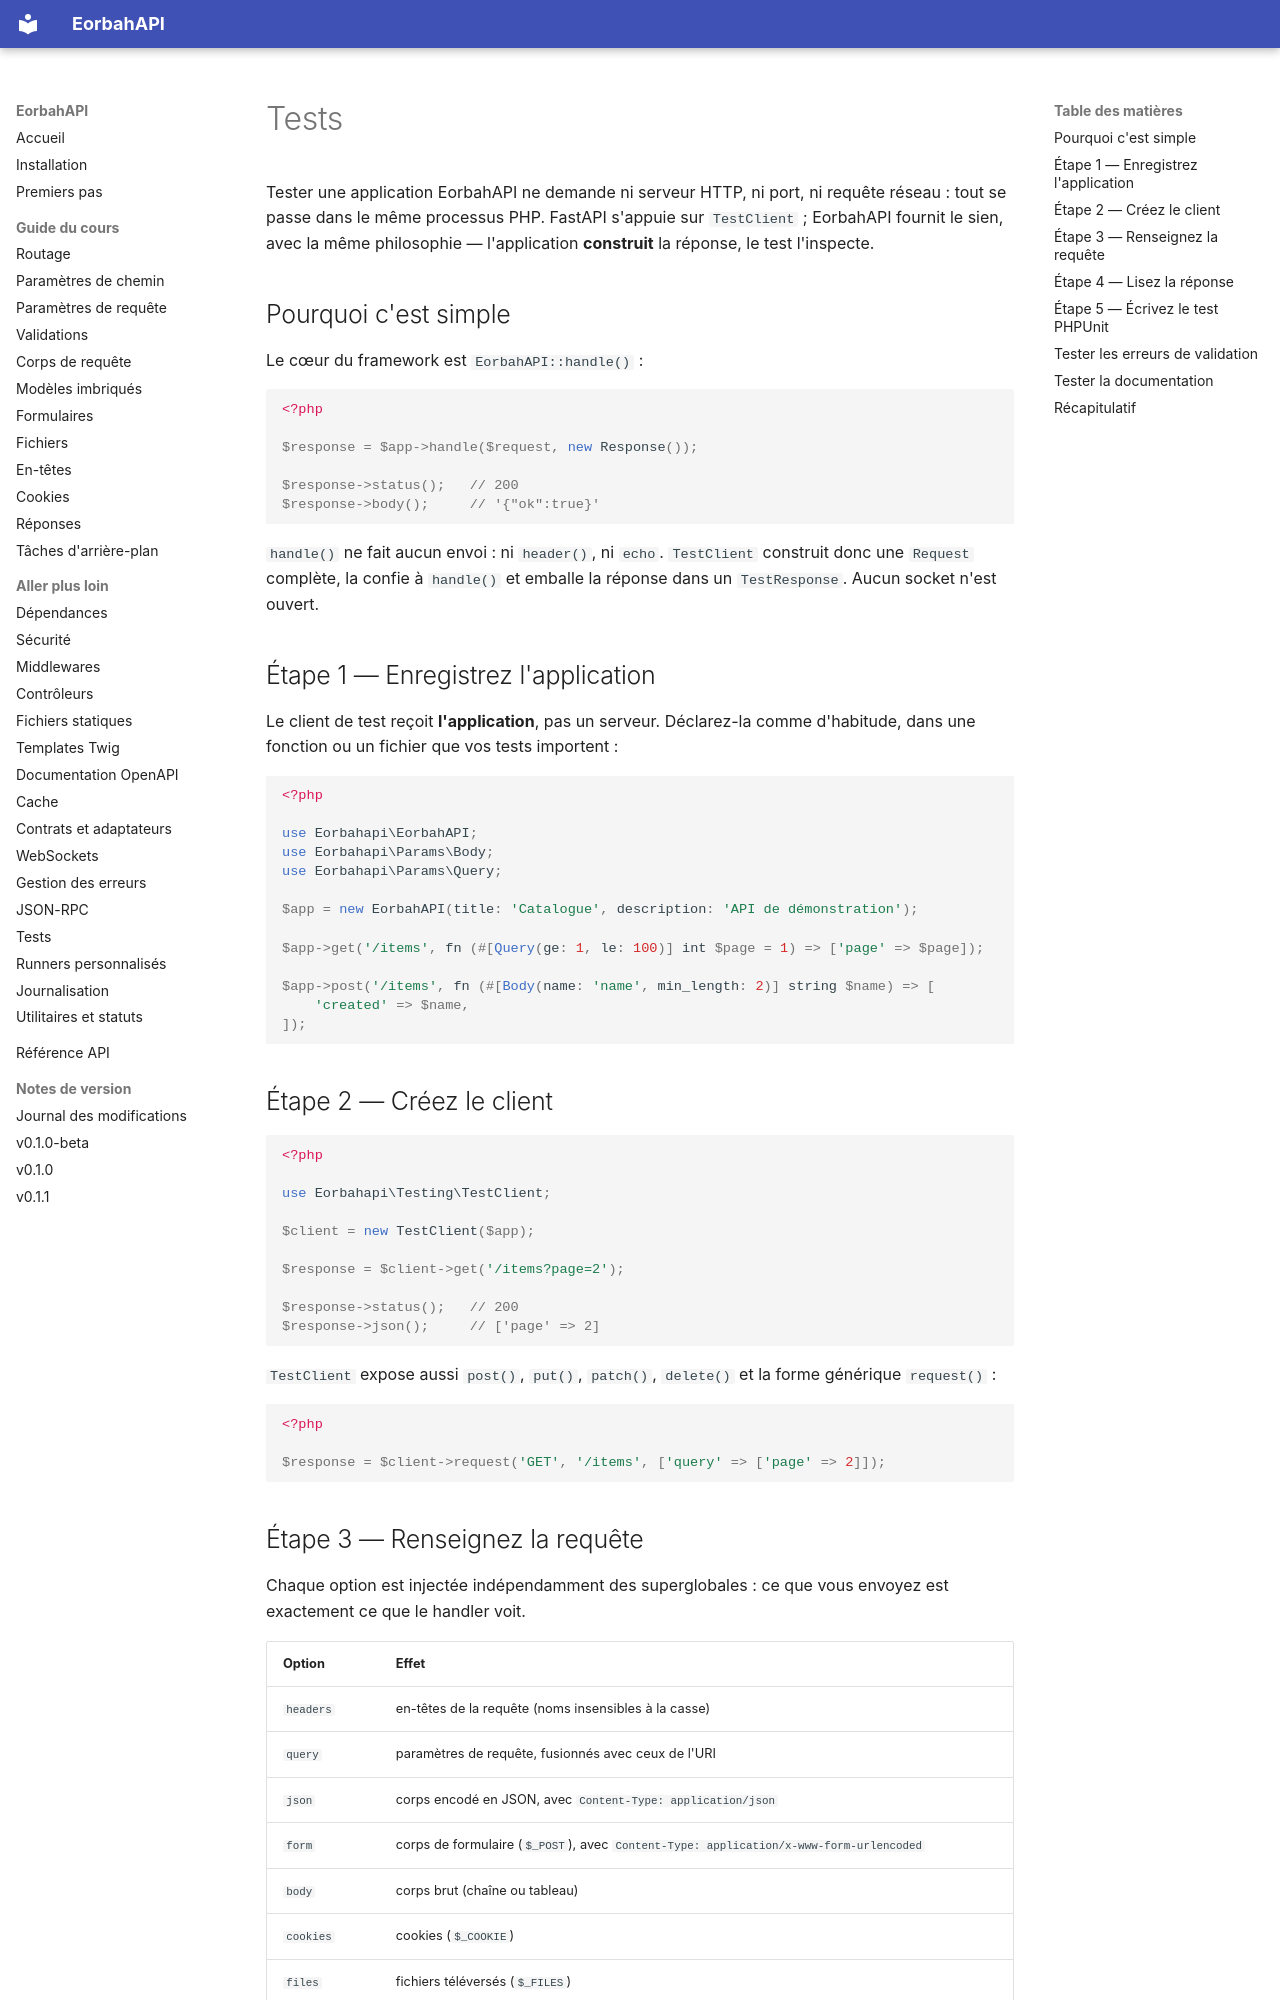

repository: EORBAH/EorbahAPI · page: fr/testing/index.html · generator: mkdocs

# Tests

Tester une application EorbahAPI ne demande ni serveur HTTP, ni port, ni requête
réseau : tout se passe dans le même processus PHP. FastAPI s'appuie sur
`TestClient` ; EorbahAPI fournit le sien, avec la même philosophie —
l'application **construit** la réponse, le test l'inspecte.

## Pourquoi c'est simple

Le cœur du framework est `EorbahAPI::handle()` :

```php
<?php

$response = $app->handle($request, new Response());

$response->status();   // 200
$response->body();     // '{"ok":true}'
```

`handle()` ne fait aucun envoi : ni `header()`, ni `echo`. `TestClient` construit
donc une `Request` complète, la confie à `handle()` et emballe la réponse dans un
`TestResponse`. Aucun socket n'est ouvert.

## Étape 1 — Enregistrez l'application

Le client de test reçoit **l'application**, pas un serveur. Déclarez-la comme
d'habitude, dans une fonction ou un fichier que vos tests importent :

```php
<?php

use Eorbahapi\EorbahAPI;
use Eorbahapi\Params\Body;
use Eorbahapi\Params\Query;

$app = new EorbahAPI(title: 'Catalogue', description: 'API de démonstration');

$app->get('/items', fn (#[Query(ge: 1, le: 100)] int $page = 1) => ['page' => $page]);

$app->post('/items', fn (#[Body(name: 'name', min_length: 2)] string $name) => [
    'created' => $name,
]);
```

## Étape 2 — Créez le client

```php
<?php

use Eorbahapi\Testing\TestClient;

$client = new TestClient($app);

$response = $client->get('/items?page=2');

$response->status();   // 200
$response->json();     // ['page' => 2]
```

`TestClient` expose aussi `post()`, `put()`, `patch()`, `delete()` et la forme
générique `request()` :

```php
<?php

$response = $client->request('GET', '/items', ['query' => ['page' => 2]]);
```
